Image classification data set "data" (Kymer0615/GraffitiTagGeneration on GitHub). Class labels (2): graffiti, text.

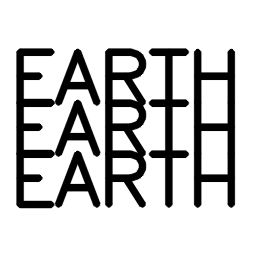
Label: text

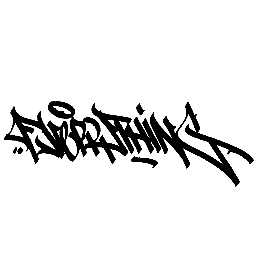
Label: graffiti

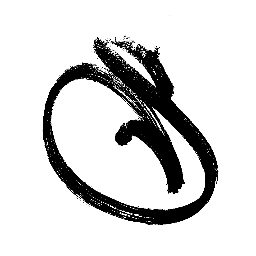
Label: graffiti

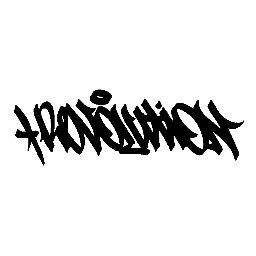
Label: graffiti

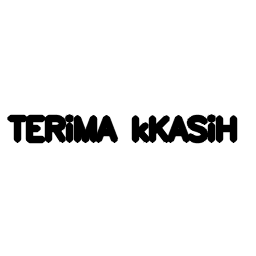
Label: text

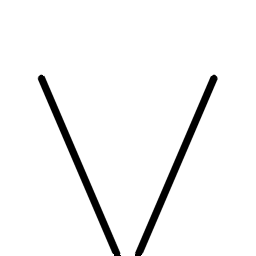
Label: text
